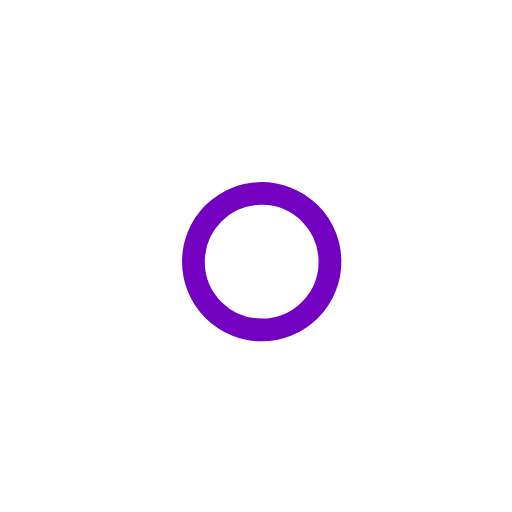
t = 0.00 s
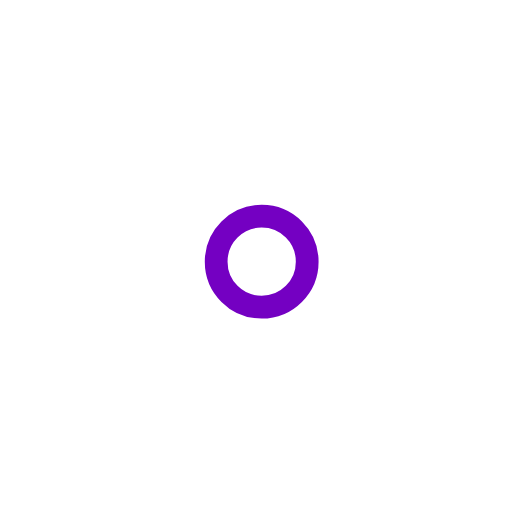
t = 1.00 s
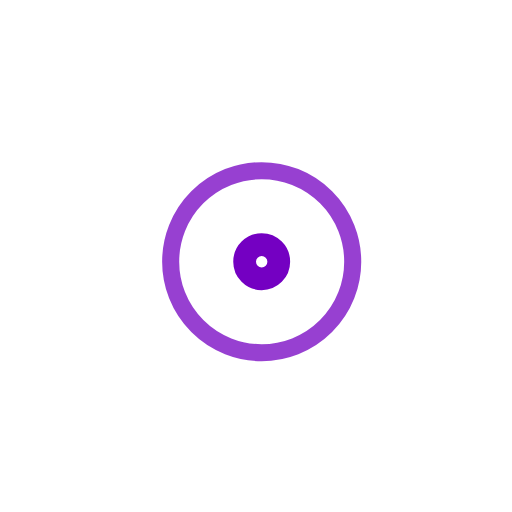
t = 1.88 s
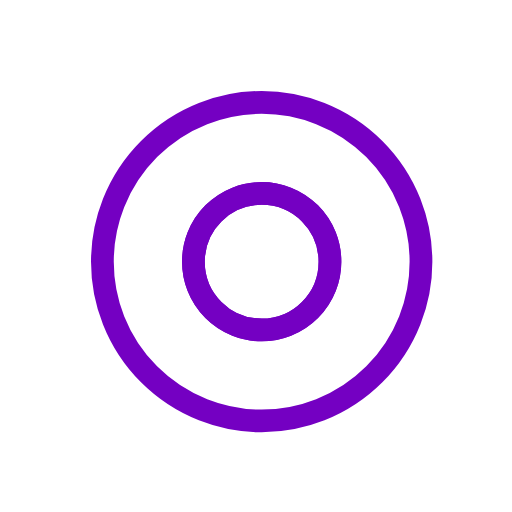
t = 3.00 s
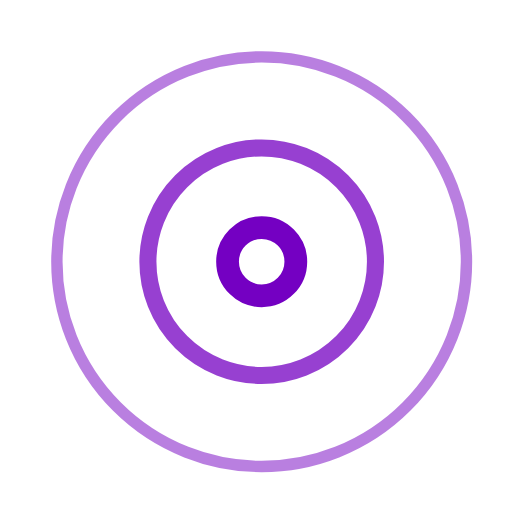
t = 3.75 s
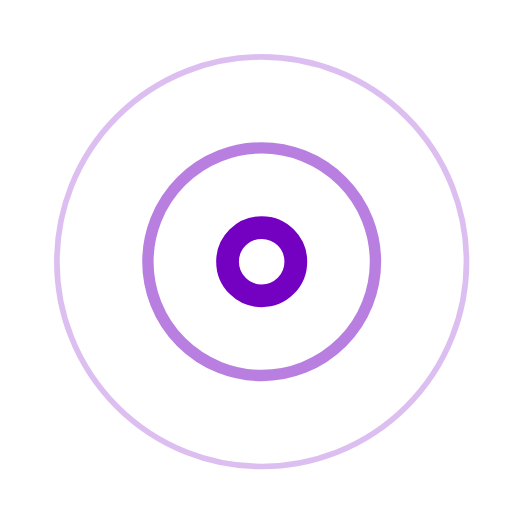
t = 5.25 s

The animated SVG that drew these frames (rendered in a browser with its animation timeline set to each time). Animation: 7 SMIL elements (animate=7); one cycle of 6.00 s, repeats indefinitely.

<svg width="100" height="100" viewBox="0 0 45 45"
    xmlns="http://www.w3.org/2000/svg" stroke="#7400c2">
    <g fill="none" fill-rule="evenodd" transform="translate(1 1)" stroke-width="2">
        <circle cx="22" cy="22" r="6" stroke-opacity="0">
            <animate attributeName="r" begin="1.5s" dur="3s" values="6;22" calcMode="linear" repeatCount="indefinite">
            </animate>
            <animate attributeName="stroke-opacity" begin="1.5s" dur="1.5s" values="1;0" calcMode="linear" repeatCount="indefinite"></animate>
            <animate attributeName="stroke-width" begin="1.5s" dur="1.5s" values="2;0" calcMode="linear" repeatCount="indefinite"></animate>
        </circle>
        <circle cx="22" cy="22" r="6" stroke-opacity="0">
            <animate attributeName="r" begin="3s" dur="3s" values="6;22" calcMode="linear" repeatCount="indefinite">
            </animate>
            <animate attributeName="stroke-opacity" begin="3s" dur="3s" values="1;0" calcMode="linear" repeatCount="indefinite"></animate>
            <animate attributeName="stroke-width" begin="3s" dur="3s" values="2;0" calcMode="linear" repeatCount="indefinite"></animate>
        </circle>
        <circle cx="22" cy="22" r="8">
            <animate attributeName="r" begin="0s" dur="1.5s" values="6;1;2;3;4;5;6" calcMode="linear" repeatCount="indefinite"></animate>
        </circle>
    </g>
</svg>
